Image classification data set "dataset_v1_new" (Shinecchi/HairBaldness on GitHub). Class labels (6): bald, balding, healthy, mild thinning, moderate thinning, severe thinning.

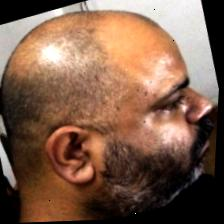
Label: balding

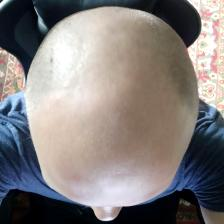
Label: bald

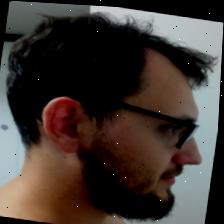
Label: mild thinning

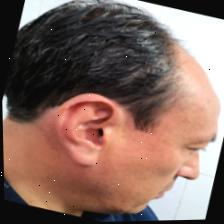
Label: moderate thinning

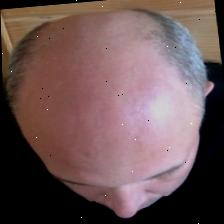
Label: severe thinning

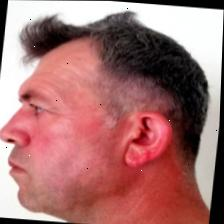
Label: healthy
